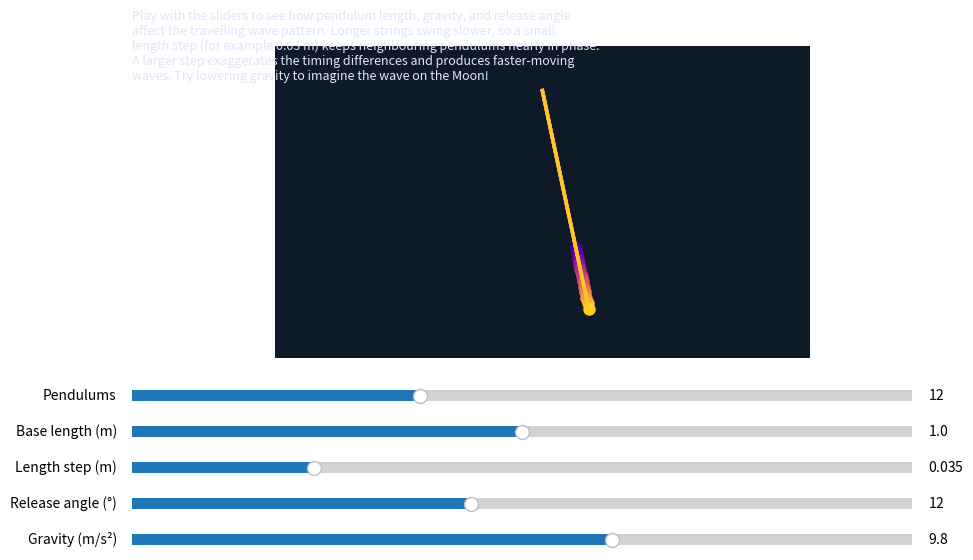

Write Python code to recreate this figure.
"""Interactive pendulum snake (wave pendulum) visualizer.

This script creates a simple "pendulum snake" animation using Matplotlib.
Several pendulums with slightly different lengths swing side by side. Because
each pendulum has its own natural period, the collection of pendulums forms
beautiful wave patterns over time – often called a pendulum snake or pendulum
wave machine.

How to use the viewer
---------------------

Run the script with ``python examples/pendulum_snake.py``. A Matplotlib window
opens with animated pendulums and five sliders:

``Pendulums``
    Sets how many individual pendulums form the wave. More pendulums mean a
    longer wave train and richer interference patterns.

``Base length``
    Sets the starting string length (in metres) of the first pendulum. Longer
    strings swing more slowly because the period of a simple pendulum grows
    with the square root of its length.

``Length step``
    Adds extra length to each subsequent pendulum. A larger step makes the
    difference between adjacent pendulum periods more pronounced, changing the
    wave interference pattern.

``Release angle``
    Controls the starting angle (in degrees) away from vertical. Higher values
    give the bobs more energy and wider swings.

``Gravity``
    Adjusts the gravitational acceleration in metres per second squared. This
    allows experimentation with how the wave evolves under different gravity
    strengths (for example on the Moon vs. Earth).

You can pause the animation by pressing the ``space`` key. Drag any slider to
see immediately how the motion changes. Try small length steps for slow,
mesmerising waves and larger steps for quicker, more chaotic-looking motion.
"""

from __future__ import annotations

import itertools
from dataclasses import dataclass
from typing import Callable, Iterable, List, Sequence, Tuple

import matplotlib.pyplot as plt
import numpy as np
from matplotlib.animation import FuncAnimation
from matplotlib.axes import Axes
from matplotlib.widgets import Slider


@dataclass
class PendulumParameters:
    """Physical parameters for a group of simple pendulums.

    Attributes
    ----------
    num_pendulums:
        Number of pendulums to display.
    base_length:
        Length in metres of the first pendulum.
    length_step:
        Additional length added to each subsequent pendulum.
    release_angle_deg:
        Initial release angle in degrees. (Small-angle approximation assumed.)
    gravity:
        Gravitational acceleration in metres per second squared.
    """

    num_pendulums: int = 12
    base_length: float = 1.0
    length_step: float = 0.035
    release_angle_deg: float = 12.0
    gravity: float = 9.81

    @property
    def release_angle_rad(self) -> float:
        """Initial release angle in radians."""

        return np.deg2rad(self.release_angle_deg)

    def lengths(self) -> np.ndarray:
        """Return an array of string lengths, clipped to positive values."""

        indices = np.arange(self.num_pendulums, dtype=float)
        lengths = self.base_length + indices * self.length_step
        # Prevent zero or negative lengths, which have no physical meaning.
        return np.clip(lengths, 0.05, None)

    def angular_frequencies(self, lengths: np.ndarray | None = None) -> np.ndarray:
        """Return natural angular frequencies for each pendulum.

        Parameters
        ----------
        lengths:
            Optional pre-computed lengths to reuse.
        """

        if lengths is None:
            lengths = self.lengths()
        # Small-angle simple pendulum approximation omega = sqrt(g / L).
        return np.sqrt(self.gravity / lengths)


class PendulumSnakePlot:
    """Helper that manages artists for the pendulum snake animation."""

    def __init__(self, ax: Axes, params: PendulumParameters) -> None:
        self.ax = ax
        self.params = params
        self.string_artists: List[plt.Line2D] = []
        self.bob_artists: List[plt.Line2D] = []
        self._setup_axes()
        self._create_artists()

    def _setup_axes(self) -> None:
        self.ax.set_aspect("equal")
        self.ax.set_facecolor("#0f1a29")
        for spine in self.ax.spines.values():
            spine.set_visible(False)
        self.ax.set_xticks([])
        self.ax.set_yticks([])
        self.ax.set_title("Pendulum Snake Explorer", color="white", fontsize=14)
        self._update_limits()

    def _update_limits(self) -> None:
        max_length = float(np.max(self.params.lengths()))
        # A little padding so the bobs never leave the viewport.
        padding = max_length * 0.2
        self.ax.set_xlim(-max_length - padding, max_length + padding)
        self.ax.set_ylim(-max_length - padding, padding)

    def _create_artists(self) -> None:
        for artist in itertools.chain(self.string_artists, self.bob_artists):
            artist.remove()
        self.string_artists = []
        self.bob_artists = []

        colors = plt.cm.plasma(np.linspace(0.1, 0.9, self.params.num_pendulums))
        for color in colors:
            (string_line,) = self.ax.plot([], [], lw=2.5, color=color, alpha=0.85)
            (bob_point,) = self.ax.plot([], [], "o", color=color, ms=8)
            self.string_artists.append(string_line)
            self.bob_artists.append(bob_point)

    def refresh(self) -> None:
        """Recreate artists when the number of pendulums changes."""

        self._update_limits()
        self._create_artists()

    def draw(self, time_s: float) -> Sequence[plt.Artist]:
        lengths = self.params.lengths()
        omegas = self.params.angular_frequencies(lengths)
        angles = self.params.release_angle_rad * np.cos(omegas * time_s)
        x_positions = lengths * np.sin(angles)
        y_positions = -lengths * np.cos(angles)

        for idx, (string, bob) in enumerate(zip(self.string_artists, self.bob_artists)):
            x = x_positions[idx]
            y = y_positions[idx]
            string.set_data([0.0, x], [0.0, y])
            bob.set_data([x], [y])

        return [*self.string_artists, *self.bob_artists]


def _make_sliders(
    fig: plt.Figure,
    params: PendulumParameters,
    on_change: Callable[[], None],
) -> Tuple[Slider, Slider, Slider, Slider, Slider]:
    """Create Matplotlib sliders bound to the pendulum parameters."""

    slider_width = 0.78
    slider_height = 0.035
    slider_left = 0.12

    ax_count = fig.add_axes([slider_left, 0.28, slider_width, slider_height], facecolor="#101820")
    ax_base = fig.add_axes([slider_left, 0.22, slider_width, slider_height], facecolor="#101820")
    ax_step = fig.add_axes([slider_left, 0.16, slider_width, slider_height], facecolor="#101820")
    ax_angle = fig.add_axes([slider_left, 0.10, slider_width, slider_height], facecolor="#101820")
    ax_gravity = fig.add_axes([slider_left, 0.04, slider_width, slider_height], facecolor="#101820")

    count_slider = Slider(
        ax=ax_count,
        label="Pendulums",
        valmin=5,
        valmax=24,
        valinit=params.num_pendulums,
        valstep=1,
    )
    base_slider = Slider(ax=ax_base, label="Base length (m)", valmin=0.2, valmax=1.8, valinit=params.base_length, valstep=0.01)
    step_slider = Slider(ax=ax_step, label="Length step (m)", valmin=0.0, valmax=0.15, valinit=params.length_step, valstep=0.005)
    angle_slider = Slider(ax=ax_angle, label="Release angle (°)", valmin=2.0, valmax=25.0, valinit=params.release_angle_deg, valstep=0.5)
    gravity_slider = Slider(ax=ax_gravity, label="Gravity (m/s²)", valmin=1.5, valmax=15.0, valinit=params.gravity, valstep=0.1)

    def _update_from_sliders(_value: float) -> None:
        params.num_pendulums = int(count_slider.val)
        params.base_length = base_slider.val
        params.length_step = step_slider.val
        params.release_angle_deg = angle_slider.val
        params.gravity = gravity_slider.val
        on_change()

    for slider in (count_slider, base_slider, step_slider, angle_slider, gravity_slider):
        slider.on_changed(_update_from_sliders)

    return count_slider, base_slider, step_slider, angle_slider, gravity_slider


def _add_instructions(fig: plt.Figure) -> None:
    instruction_text = (
        "Play with the sliders to see how pendulum length, gravity, and release angle\n"
        "affect the travelling wave pattern. Longer strings swing slower, so a small\n"
        "length step (for example 0.03 m) keeps neighbouring pendulums nearly in phase.\n"
        "A larger step exaggerates the timing differences and produces faster-moving\n"
        "waves. Try lowering gravity to imagine the wave on the Moon!"
    )
    fig.text(0.12, 0.94, instruction_text, fontsize=9, color="#e0e6f8", va="top")


def main() -> None:
    print(__doc__)

    params = PendulumParameters()
    fig, ax = plt.subplots(figsize=(10, 6))
    plt.subplots_adjust(left=0.08, right=0.98, top=0.88, bottom=0.36)

    pendulum_plot = PendulumSnakePlot(ax, params)
    _add_instructions(fig)

    def on_slider_change() -> None:
        pendulum_plot.refresh()
        fig.canvas.draw_idle()

    _make_sliders(fig, params, on_slider_change)

    def frame_generator() -> Iterable[float]:
        time_s = 0.0
        timestep = 1 / 60  # seconds per frame
        while True:
            yield time_s
            time_s += timestep

    def animate(time_s: float):
        artists = pendulum_plot.draw(time_s)
        return artists

    FuncAnimation(fig, animate, frames=frame_generator(), interval=1000 / 60, blit=True)

    plt.show()


if __name__ == "__main__":
    main()
